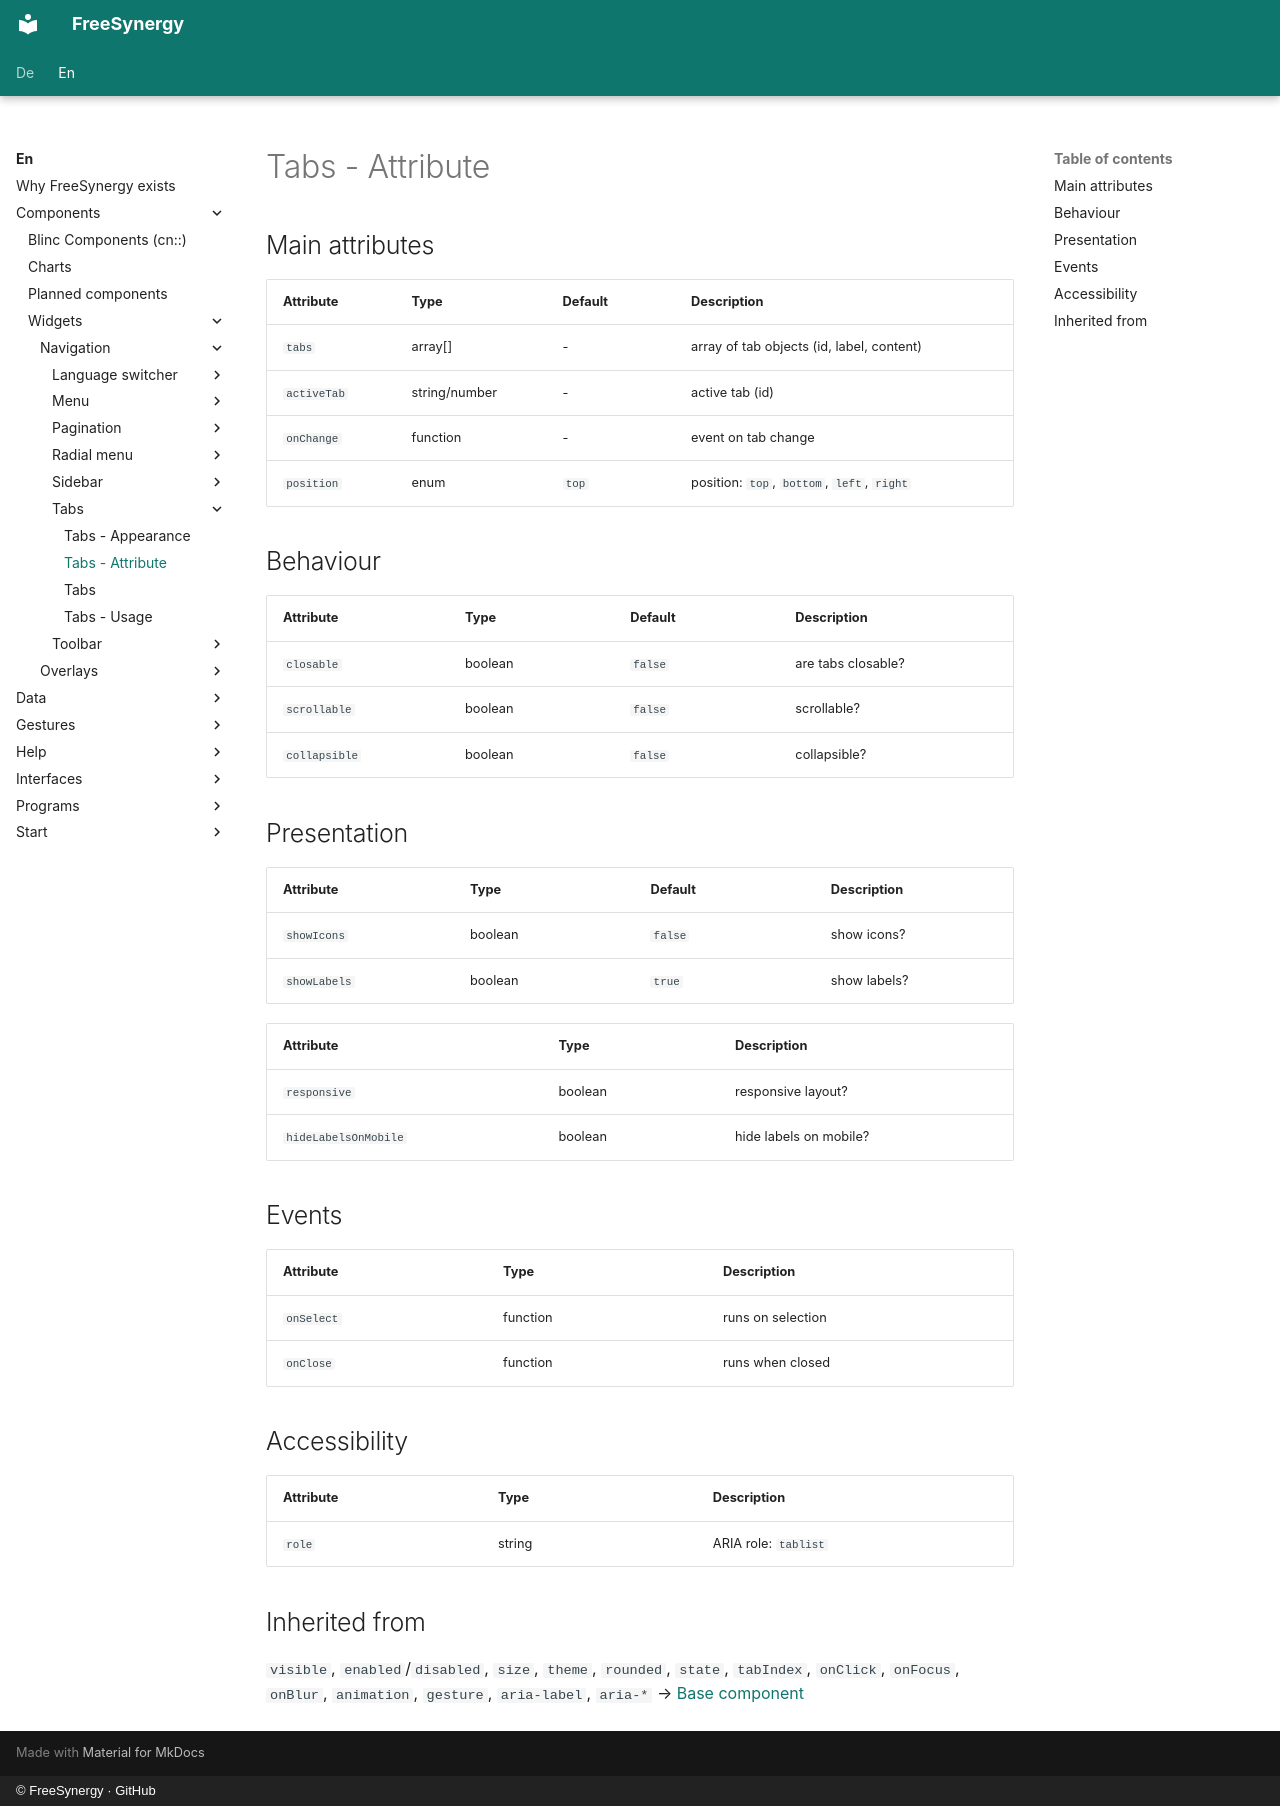

repository: FreeSynergy/fs-documentation · page: en/components/widgets/navigation/tabs/attributes/index.html · generator: mkdocs · copyright: © FreeSynergy · GitHub

# Tabs - Attribute

## Main attributes

| Attribute | Type | Default | Description |
| ---------- | ----- | --------- | -------------- |
| `tabs` | array[] | - | array of tab objects (id, label, content) |
| `activeTab` | string/number | - | active tab (id) |
| `onChange` | function | - | event on tab change |
| `position` | enum | `top` | position: `top`, `bottom`, `left`, `right` |

## Behaviour

| Attribute | Type | Default | Description |
| --- | --- | --- | --- |
| `closable` | boolean | `false` | are tabs closable? |
| `scrollable` | boolean | `false` | scrollable? |
| `collapsible` | boolean | `false` | collapsible? |

## Presentation
| Attribute | Type | Default | Description |
| --- | --- | --- | --- |
| `showIcons` | boolean | `false` | show icons? |
| `showLabels` | boolean | `true` | show labels? |

| Attribute | Type | Description |
| ---------- | ----- | -------------- |
| `responsive` | boolean | responsive layout? |
| `hideLabelsOnMobile` | boolean | hide labels on mobile? |

## Events

| Attribute | Type | Description |
| ---------- | ----- | -------------- |
| `onSelect` | function | runs on selection |
| `onClose` | function | runs when closed |

## Accessibility

| Attribute | Type | Description |
| ---------- | ----- | -------------- |
| `role` | string | ARIA role: `tablist` |

## Inherited from

`visible`, `enabled`/`disabled`, `size`, `theme`, `rounded`, `state`,
`tabIndex`, `onClick`, `onFocus`, `onBlur`, `animation`, `gesture`,
`aria-label`, `aria-*` → [Base component](../../../primitives/basics/base.md)
